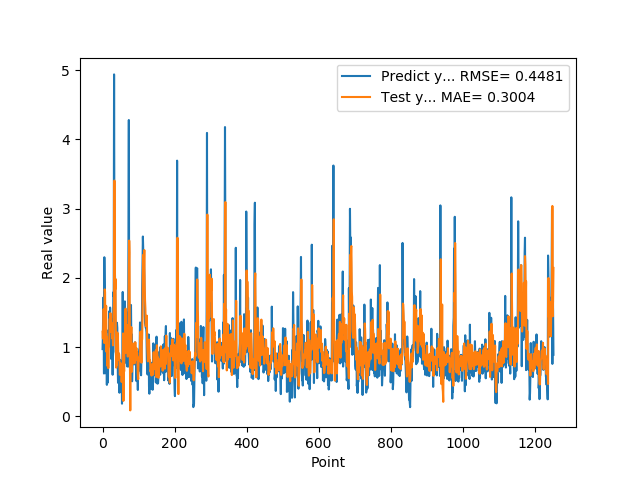

The file beside this chart, header and first rows:
9.717460274700000511e-01, 1.222767502376213011e+00
1.176299691200000108e+00, 1.123863497233508202e+00
1.714609026910000056e+00, 1.313650193961307888e+00
1.307337045669999975e+00, 1.550016490663412405e+00
6.186890006069999393e-01, 1.368943612444674329e+00
2.298435926440000276e+00, 1.058995209425904527e+00
1.808241009709999902e+00, 1.834179358977543250e+00
8.794149756429999742e-01, 1.796119393788671914e+00
1.570945024490000064e+00, 1.135905325232811736e+00
1.578516006470000121e+00, 1.415792562062193172e+00
6.200309991839999535e-01, 1.596809759862375167e+00
9.928810000419999726e-01, 9.311705409205756068e-01
4.551869928839999413e-01, 1.151218442305485201e+00
1.017398953439999865e+00, 7.302329012369540573e-01
8.378469943999999892e-01, 9.632403836656442397e-01
4.884769916529999589e-01, 9.447830259624631077e-01
1.246340990070000210e+00, 6.959534340899878879e-01
1.209630966189999990e+00, 9.828452001143701544e-01
1.252451062200000020e+00, 1.011355560167017664e+00
1.519726991650000025e+00, 1.177696804377587947e+00
1.063797950739999942e+00, 1.411119874432019916e+00
1.571495056150000069e+00, 1.222685474782526649e+00
1.278105020519999968e+00, 1.489846895404115079e+00
1.192077994349999948e+00, 1.327453150809147386e+00
8.304439187050000060e-01, 1.329177669732880318e+00
1.402015686039999931e+00, 1.230158656318589783e+00
1.156504034999999986e+00, 1.343329343472167592e+00
1.162554860120000200e+00, 1.126755229910533673e+00
6.007519960399999581e-01, 1.171464820322359213e+00
1.253835797310000055e+00, 1.025330745034779056e+00
1.791844010350000183e+00, 1.289354649466478486e+00
1.734062552449999961e+00, 1.535333539819633719e+00
4.939970970150000085e+00, 1.660227584009818846e+00
2.394351005549999911e+00, 3.406316730865023512e+00
2.212575912479999740e+00, 2.051752853050802905e+00
1.886527061460000043e+00, 1.831976335010105705e+00
9.343829751010001017e-01, 1.985711948128229487e+00
9.099829792980000942e-01, 1.054762737044539822e+00
8.112999796870000724e-01, 7.029671612351141574e-01
1.049708962440000004e+00, 9.981788046578339291e-01
1.351788043980000076e+00, 7.428040801117542502e-01
1.277305960659999906e+00, 1.210757643164556141e+00
7.854449748989998925e-01, 1.192922371448985830e+00
4.846229851250000165e-01, 1.057172080804978265e+00
6.676359772680000582e-01, 8.175347694964675282e-01
8.322510123249999836e-01, 9.121553191925332316e-01
5.959370136259999340e-01, 8.980884243302342806e-01
3.410890102390000123e-01, 8.130112034053598169e-01
6.860110163689999707e-01, 6.005956198329346352e-01
8.153510093690000682e-01, 6.514147059769258563e-01
3.985430002210000322e-01, 7.679748782604394197e-01
6.998159885410000225e-01, 7.061339098100866130e-01
4.263690114019999533e-01, 6.886070480242242331e-01
6.866139769550000382e-01, 4.970187765992510331e-01
1.826770007609999913e-01, 6.086888718431801015e-01
7.018824815749999946e-01, 6.152363771679494331e-01
1.796682000159999681e+00, 7.039085333192359739e-01
7.204269766809999753e-01, 1.198098687770564164e+00
4.680640101429999755e-01, 2.227413072176670505e-01
6.408870220180000743e-01, 7.528557514617866264e-01
7.520520091060001189e-01, 6.491154614976143433e-01
... 1,192 more rows
